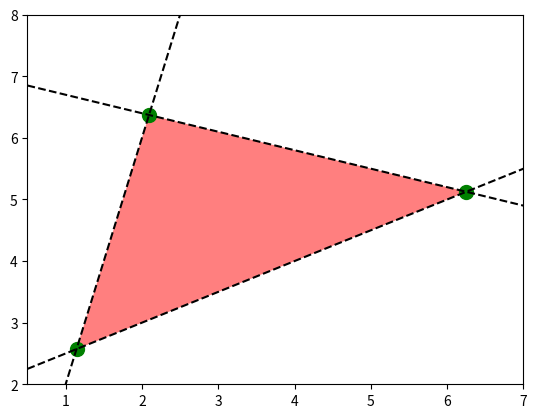

Python code for this plot:
import numpy as np
import matplotlib.pyplot as plt
from sympy.solvers import solve
from sympy import Symbol

def f1(x):
    return 4.0*x-2.0
def f2(x):
    return 0.5*x+2.0
def f3(x):
    return -0.3*x+7.0

x = Symbol('x')
x1, =  solve(f1(x)-f2(x))
x2, =  solve(f1(x)-f3(x))
x3, =  solve(f2(x)-f3(x))

print(x1)

y1 = f1(x1)
y2 = f1(x2)
y3 = f2(x3)

plt.plot(x1,f1(x1),'go',markersize=10)
plt.plot(x2,f1(x2),'go',markersize=10)
plt.plot(x3,f2(x3),'go',markersize=10)

plt.fill([x1,x2,x3,x1],[y1,y2,y3,y1],'red',alpha=0.5)

xr = np.linspace(0.5,7.5,100)
y1r = f1(xr)
y2r = f2(xr)
y3r = f3(xr)

plt.plot(xr,y1r,'k--')
plt.plot(xr,y2r,'k--')
plt.plot(xr,y3r,'k--')

plt.xlim(0.5,7)
plt.ylim(2,8)

plt.show()
